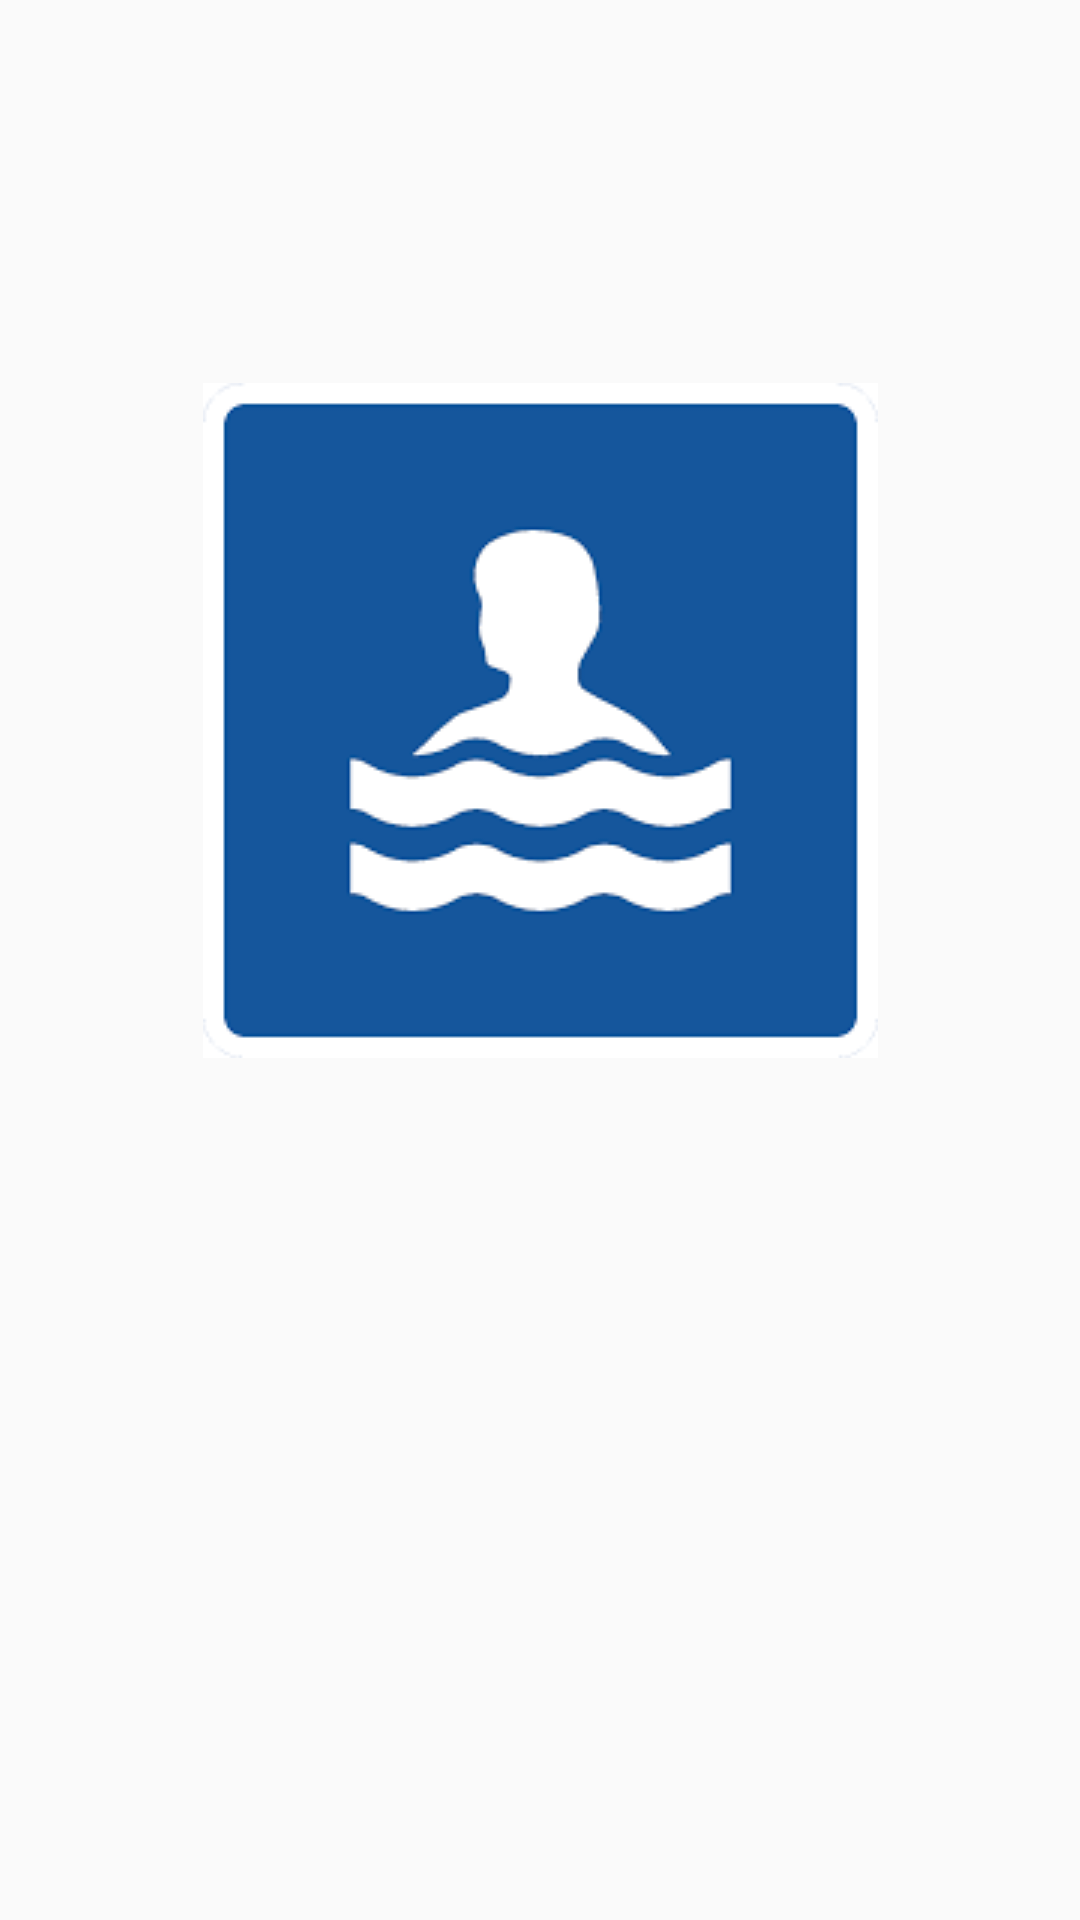

Android layout source for this screen:
<!-- AndroidManifest.xml: application theme AppTheme -->
<!-- res/layout/view_bathing_sites.xml -->
<androidx.constraintlayout.widget.ConstraintLayout
    xmlns:android="http://schemas.android.com/apk/res/android"
    android:layout_width="match_parent"
    android:layout_height="match_parent"
    xmlns:app="http://schemas.android.com/apk/res-auto">

    <ImageView
        android:id="@+id/bath_image"
        android:layout_width="wrap_content"
        android:layout_height="wrap_content"
        android:background="@drawable/badplats"
        app:layout_constraintStart_toStartOf="parent"
        app:layout_constraintEnd_toEndOf="parent"
        app:layout_constraintTop_toTopOf="parent"
        app:layout_constraintBottom_toTopOf="@id/bathing_title"
        android:contentDescription="@string/bath_img_description" />

    <TextView
        android:id="@+id/bathing_title"
        android:layout_width="wrap_content"
        android:layout_height="wrap_content"
        android:textSize="@dimen/bathing_sites_count"
        app:layout_constraintStart_toStartOf="parent"
        app:layout_constraintEnd_toEndOf="parent"
        app:layout_constraintTop_toBottomOf="@id/bath_image"
        app:layout_constraintBottom_toBottomOf="parent"
        />

</androidx.constraintlayout.widget.ConstraintLayout>
<!-- resources referenced by this layout -->
<resources>
  <dimen name="bathing_sites_count">24sp</dimen>
  <!-- drawable badplats: png bitmap (drawable, 2827 bytes) -->
  <string name="bath_img_description">bathing sign</string>
  <style name="AppTheme" parent="Theme.AppCompat.Light.DarkActionBar">
          
          <item name="colorPrimary">@color/colorPrimary</item>
          <item name="colorPrimaryDark">@color/colorPrimaryDark</item>
          <item name="colorAccent">@color/colorAccent</item>
      </style>
  <!-- not gathered from this repository: default colours our renderer supplied (Android Studio template values) -->
  <color name="colorPrimary">#FF6200EE</color>
  <color name="colorPrimaryDark">#FF3700B3</color>
  <color name="colorAccent">#FF03DAC5</color>
</resources>
